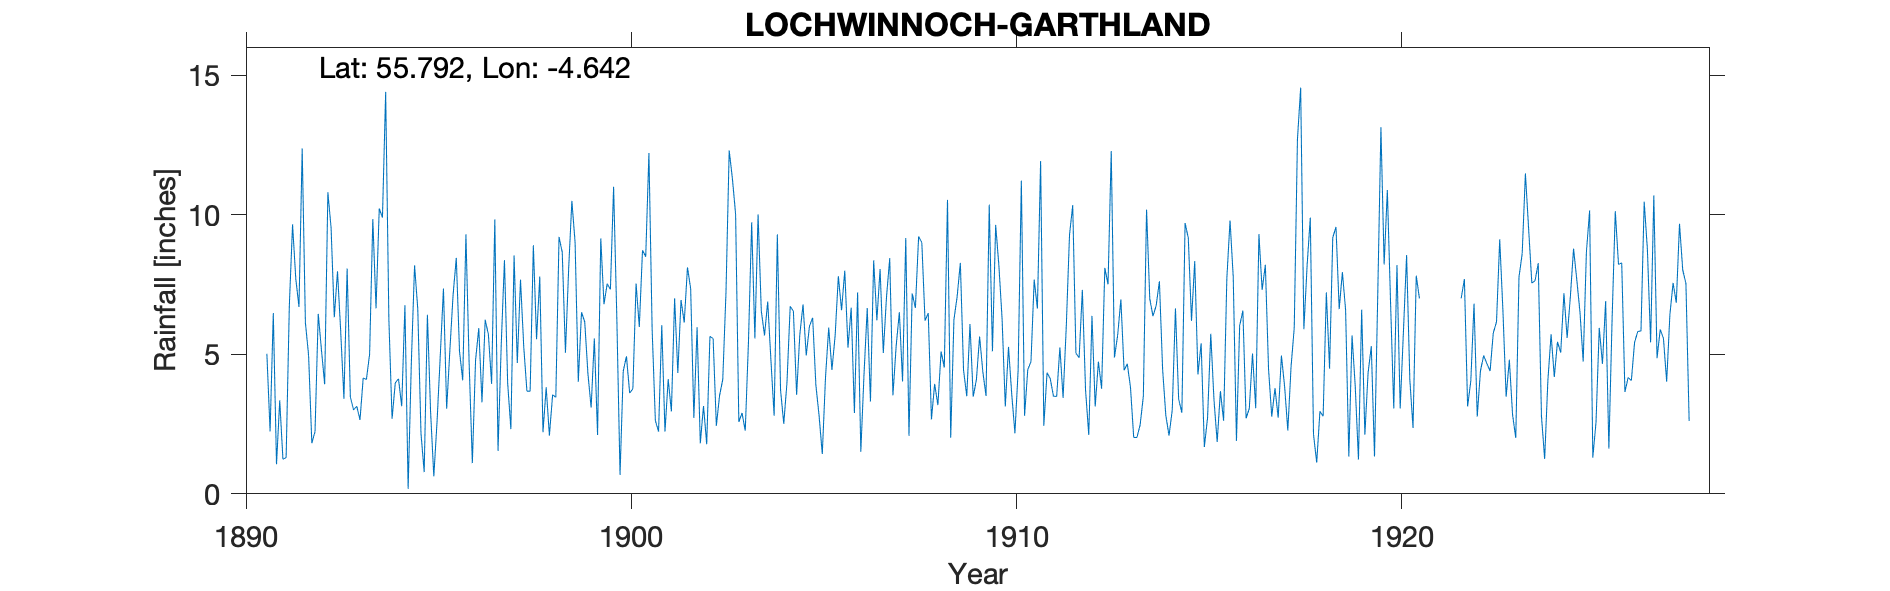

The data file committed next to this chart (first rows):
LOCHWINNOCH GARTHLAND, , , , , , , , , , , , , , , , , , , , , , , 
Grid ref, NS3442958614, Long, -4.642, Lat, 55.79, Elevation, 150, ft, , , , , , , , , , , , , , , 
Station no, RR2764, , , , , , , , , , , , , , , , , , , , , , 
, 1890, 1891, 1892, 1893, 1894, 1895, 1896, 1897, 1898, 1899, 1900, 1901, 1902, 1903, 1904, 1905, 1906, 1907, 1908, 1909, 1910, 1911, 1912
January, , 5.02, 6.14, 3.41, 9.9, 2.17, 5.11, 1.54, 5.54, 9.02, 11.01, 5.9, 7.36, 12.31, 6.89, 4.96, 8, 5.05, 9.01, 8.28, 8.19, 6.64, 5.04
February, , 2.24, 4.96, 8.08, 14.41, 0.78, 4.07, 5.35, 7.79, 4.02, 6.32, 2.63, 2.72, 11.3, 4.79, 6.01, 5.24, 7.06, 6.21, 4.43, 6.28, 11.93, 4.88
March, , 6.48, 1.82, 3.47, 6.24, 6.42, 9.3, 8.38, 2.21, 6.51, 0.68, 2.23, 5.97, 10.02, 2.8, 6.31, 6.67, 8.45, 6.48, 3.5, 3.13, 2.44, 7.31
April, , 1.06, 2.23, 3.01, 2.69, 2.91, 4.68, 3.97, 3.82, 6.17, 4.4, 6.05, 1.81, 2.58, 9.3, 3.9, 2.9, 3.53, 2.67, 6.09, 5.27, 4.34, 3.72
May, , 3.35, 6.45, 3.14, 3.98, 0.63, 1.1, 2.32, 2.09, 4.31, 4.93, 2.23, 3.15, 2.9, 3.72, 2.8, 7.22, 5.29, 3.94, 3.48, 3.58, 4.13, 2.11
June, , 1.24, 5.16, 2.65, 4.12, 2.58, 4.79, 8.55, 3.55, 3.09, 3.61, 4.11, 1.78, 2.26, 2.51, 1.43, 1.51, 6.51, 3.18, 4.09, 2.17, 3.5, 6.38
July, , 1.3, 3.93, 4.15, 3.14, 4.93, 5.94, 4.69, 3.46, 5.57, 3.77, 2.95, 5.64, 5.43, 3.99, 4.17, 4.3, 4.03, 5.1, 5.64, 4.44, 3.49, 3.13
August, , 6.77, 10.81, 4.1, 6.76, 7.36, 3.28, 7.68, 9.21, 2.11, 7.54, 7.01, 5.57, 9.73, 6.72, 5.96, 6.66, 9.17, 4.53, 4.38, 11.23, 5.25, 4.74
September, , 9.66, 9.54, 5.01, 0.18, 3.05, 6.24, 5.29, 8.66, 9.16, 5.98, 4.33, 2.44, 5.57, 6.55, 4.44, 3.31, 2.08, 10.54, 3.51, 2.8, 3.44, 3.77
October, , 7.72, 6.33, 9.85, 4.71, 5.15, 5.71, 3.68, 5.06, 6.8, 8.73, 6.95, 3.52, 10.02, 3.55, 5.67, 8.37, 7.18, 2.01, 10.37, 4.45, 6.01, 8.1
November, , 6.7, 7.98, 6.65, 8.19, 7.13, 3.94, 3.68, 8.07, 7.53, 8.5, 6.14, 4.1, 6.56, 5.71, 7.8, 6.22, 6.67, 6.24, 5.11, 4.74, 9.28, 7.51
December, , 12.38, 5.81, 10.23, 6.63, 8.46, 9.84, 8.91, 10.5, 7.33, 12.22, 8.12, 7.22, 5.68, 6.79, 6.58, 8.06, 9.22, 7.07, 9.64, 7.68, 10.35, 12.29
Total, , 63.92, 71.16, 63.75, 70.95, 51.57, 64, 64.04, 69.96, 71.62, 77.69, 58.65, 51.28, 84.36, 63.32, 60.03, 68.46, 74.24, 66.98, 68.52, 63.96, 70.8, 68.98
1890 T deleted est, , , , , , , , , , , , , , , , , , , , , , , 
